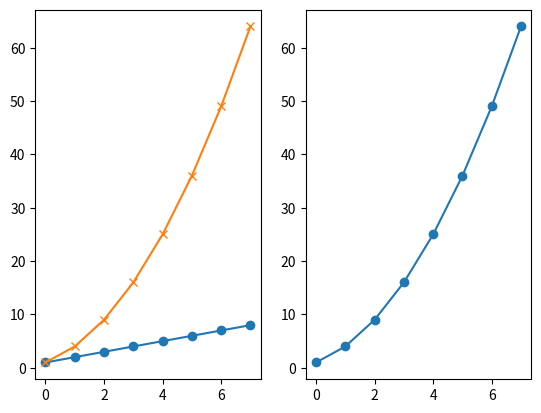
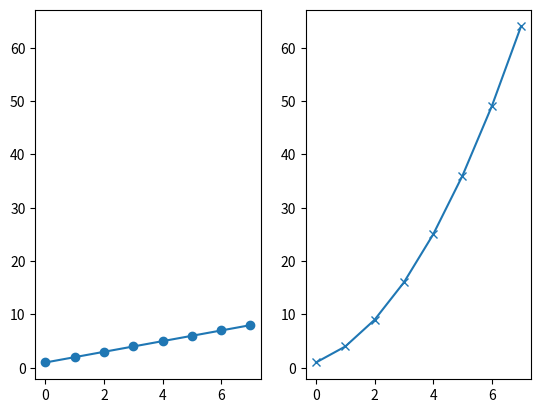
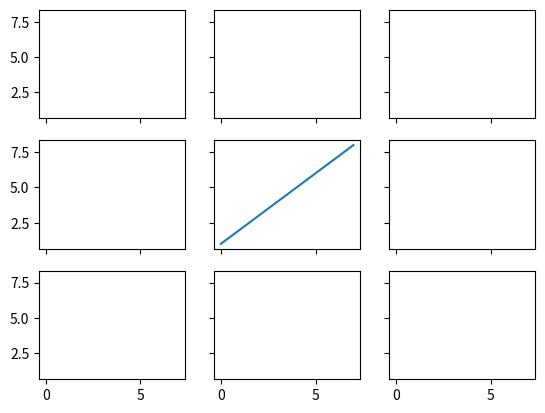
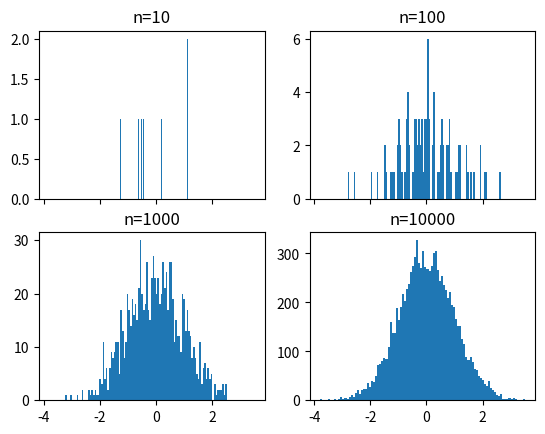
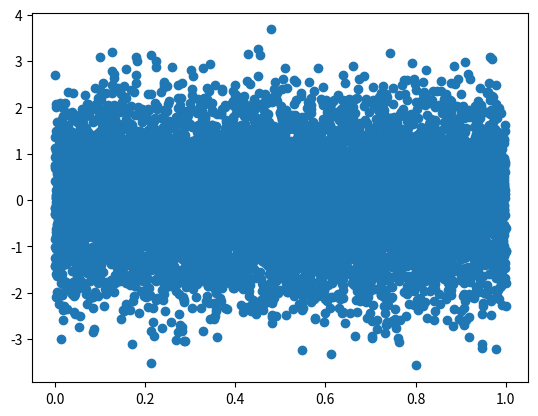
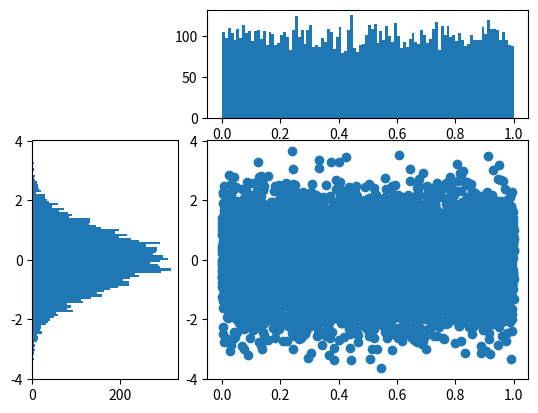

Python code for these plots, in order: (Note: this script raises an exception after producing the figures.)
# -*- coding: utf-8 -*-
"""
Created on Thu Oct 15 14:38:56 2020

@author: mahme026
"""

#matplotlib inline

import matplotlib.pyplot as plt
import numpy as np

plt.figure()
# subplot with 1 row, 2 columns, and current axis is 1st subplot axes
plt.subplot(1, 2, 1)
linear_data = np.array([1,2,3,4,5,6,7,8])
plt.plot(linear_data, '-o')


exponential_data = linear_data**2 
# subplot with 1 row, 2 columns, and current axis is 2nd subplot axes
plt.subplot(1, 2, 2)
plt.plot(exponential_data, '-o')

# plot exponential data on 1st subplot axes
plt.subplot(1, 2, 1)
plt.plot(exponential_data, '-x')

plt.figure()
ax1 = plt.subplot(1, 2, 1)
plt.plot(linear_data, '-o')
# pass sharey=ax1 to ensure the two subplots share the same y axis
ax2 = plt.subplot(1, 2, 2, sharey=ax1)
plt.plot(exponential_data, '-x')

fig, ((ax1,ax2,ax3), (ax4,ax5,ax6), (ax7,ax8,ax9)) = plt.subplots(3, 3, sharex=True, sharey=True)
# plot the linear_data on the 5th subplot axes 
ax5.plot(linear_data, '-')

# set inside tick labels to visible
for ax in plt.gcf().get_axes():
    for label in ax.get_xticklabels() + ax.get_yticklabels():
        label.set_visible(True)
        
        # create 2x2 grid of axis subplots
fig, ((ax1, ax2), (ax3, ax4)) = plt.subplots(2, 2, sharex=True)
axs = [ax1,ax2,ax3,ax4]

for n in range(0,len(axs)):
    sample_size = 10**(n+1)
    sample = np.random.normal(loc=0.0, scale=1.0, size=sample_size)
    axs[n].hist(sample, bins=100)
    axs[n].set_title('n={}'.format(sample_size))
    
plt.figure()
Y = np.random.normal(loc=0.0, scale=1.0, size=10000)
X = np.random.random(size=10000)
plt.scatter(X,Y)

# use gridspec to partition the figure into subplots
import matplotlib.gridspec as gridspec

plt.figure()
gspec = gridspec.GridSpec(3, 3)

top_histogram = plt.subplot(gspec[0, 1:])
side_histogram = plt.subplot(gspec[1:, 0])
lower_right = plt.subplot(gspec[1:, 1:])

Y = np.random.normal(loc=0.0, scale=1.0, size=10000)
X = np.random.random(size=10000)
lower_right.scatter(X, Y)
top_histogram.hist(X, bins=100)
s = side_histogram.hist(Y, bins=100, orientation='horizontal')

# clear the histograms and plot normed histograms
top_histogram.clear()
top_histogram.hist(X, bins=100, normed=True)
side_histogram.clear()
side_histogram.hist(Y, bins=100, orientation='horizontal', normed=True)
# flip the side histogram's x axis
side_histogram.invert_xaxis()

# change axes limits
for ax in [top_histogram, lower_right]:
    ax.set_xlim(0, 1)
for ax in [side_histogram, lower_right]:
    ax.set_ylim(-5, 5)
    
    
import pandas as pd
normal_sample = np.random.normal(loc=0.0, scale=1.0, size=10000)
random_sample = np.random.random(size=10000)
gamma_sample = np.random.gamma(2, size=10000)

df = pd.DataFrame({'normal': normal_sample, 
                   'random': random_sample, 
                   'gamma': gamma_sample})
    
df.describe()

plt.figure()
# create a boxplot of the normal data, assign the output to a variable to supress output
_ = plt.boxplot(df['normal'], whis='range')

# clear the current figure
plt.clf()
# plot boxplots for all three of df's columns
_ = plt.boxplot([ df['normal'], df['random'], df['gamma'] ], whis='range')

plt.figure()
_ = plt.hist(df['gamma'], bins=100)

import mpl_toolkits.axes_grid1.inset_locator as mpl_il

plt.figure()
plt.boxplot([ df['normal'], df['random'], df['gamma'] ], whis='range')

ax2 = mpl_il.inset_axes(plt.gca(), width='60%', height='40%', loc=2)
ax2.hist(df['gamma'], bins=100)
ax2.margins(x=0.5)

# switch the y axis ticks for ax2 to the right side
ax2.yaxis.tick_right()

# if `whis` argument isn't passed, boxplot defaults to showing 1.5*interquartile (IQR) whiskers with outliers
plt.figure()
_ = plt.boxplot([ df['normal'], df['random'], df['gamma'] ] )


plt.figure()

Y = np.random.normal(loc=0.0, scale=1.0, size=10000)
X = np.random.random(size=10000)
_ = plt.hist2d(X, Y, bins=25)

plt.figure()
_ = plt.hist2d(X, Y, bins=100)
plt.colorbar()


import matplotlib.animation as animation

n = 4
x = np.random.randn(n)

fig = plt.figure()
a = animation.FuncAnimation(fig, update, interval=100)

# create the function that will do the plotting, where curr is the current frame
def update(curr):
    # check if animation is at the last frame, and if so, stop the animation a
    if curr == n: 
        a.event_source.stop()
    plt.cla()
    bins = np.arange(-4, 4, 0.5)
    plt.hist(x[:curr], bins=bins)
    plt.gca().set_title('Sampling the Normal Distribution')
    plt.gca().set_ylabel('Frequency')
    plt.gca().set_xlabel('Value')
    plt.annotate('n = {}'.format(curr), [3,27])
    
    
plt.figure()
data = np.random.rand(10)
plt.plot(data)

def onclick(event):
    plt.cla()
    plt.plot(data)
    plt.gca().set_title('Event at pixels {},{} \nand data {},{}'.format(event.x, event.y, event.xdata, event.ydata))

# tell mpl_connect we want to pass a 'button_press_event' into onclick when the event is detected
plt.gcf().canvas.mpl_connect('button_press_event', onclick)

from random import shuffle
origins = ['China', 'Brazil', 'India', 'USA', 'Canada', 'UK', 'Germany', 'Iraq', 'Chile', 'Mexico']

shuffle(origins)

df = pd.DataFrame({'height': np.random.rand(10),
                   'weight': np.random.rand(10),
                   'origin': origins})
df

plt.figure()
# picker=5 means the mouse doesn't have to click directly on an event, but can be up to 5 pixels away
plt.scatter(df['height'], df['weight'], picker=5)
plt.ylabel('Weight')
plt.xlabel('Height')

def onpick(event):
    origin = df.iloc[event.ind[0]]['origin']
    plt.gca().set_title('Selected item came from {}'.format(origin))

# tell mpl_connect we want to pass a 'pick_event' into onpick when the event is detected
plt.gcf().canvas.mpl_connect('pick_event', onpick)





